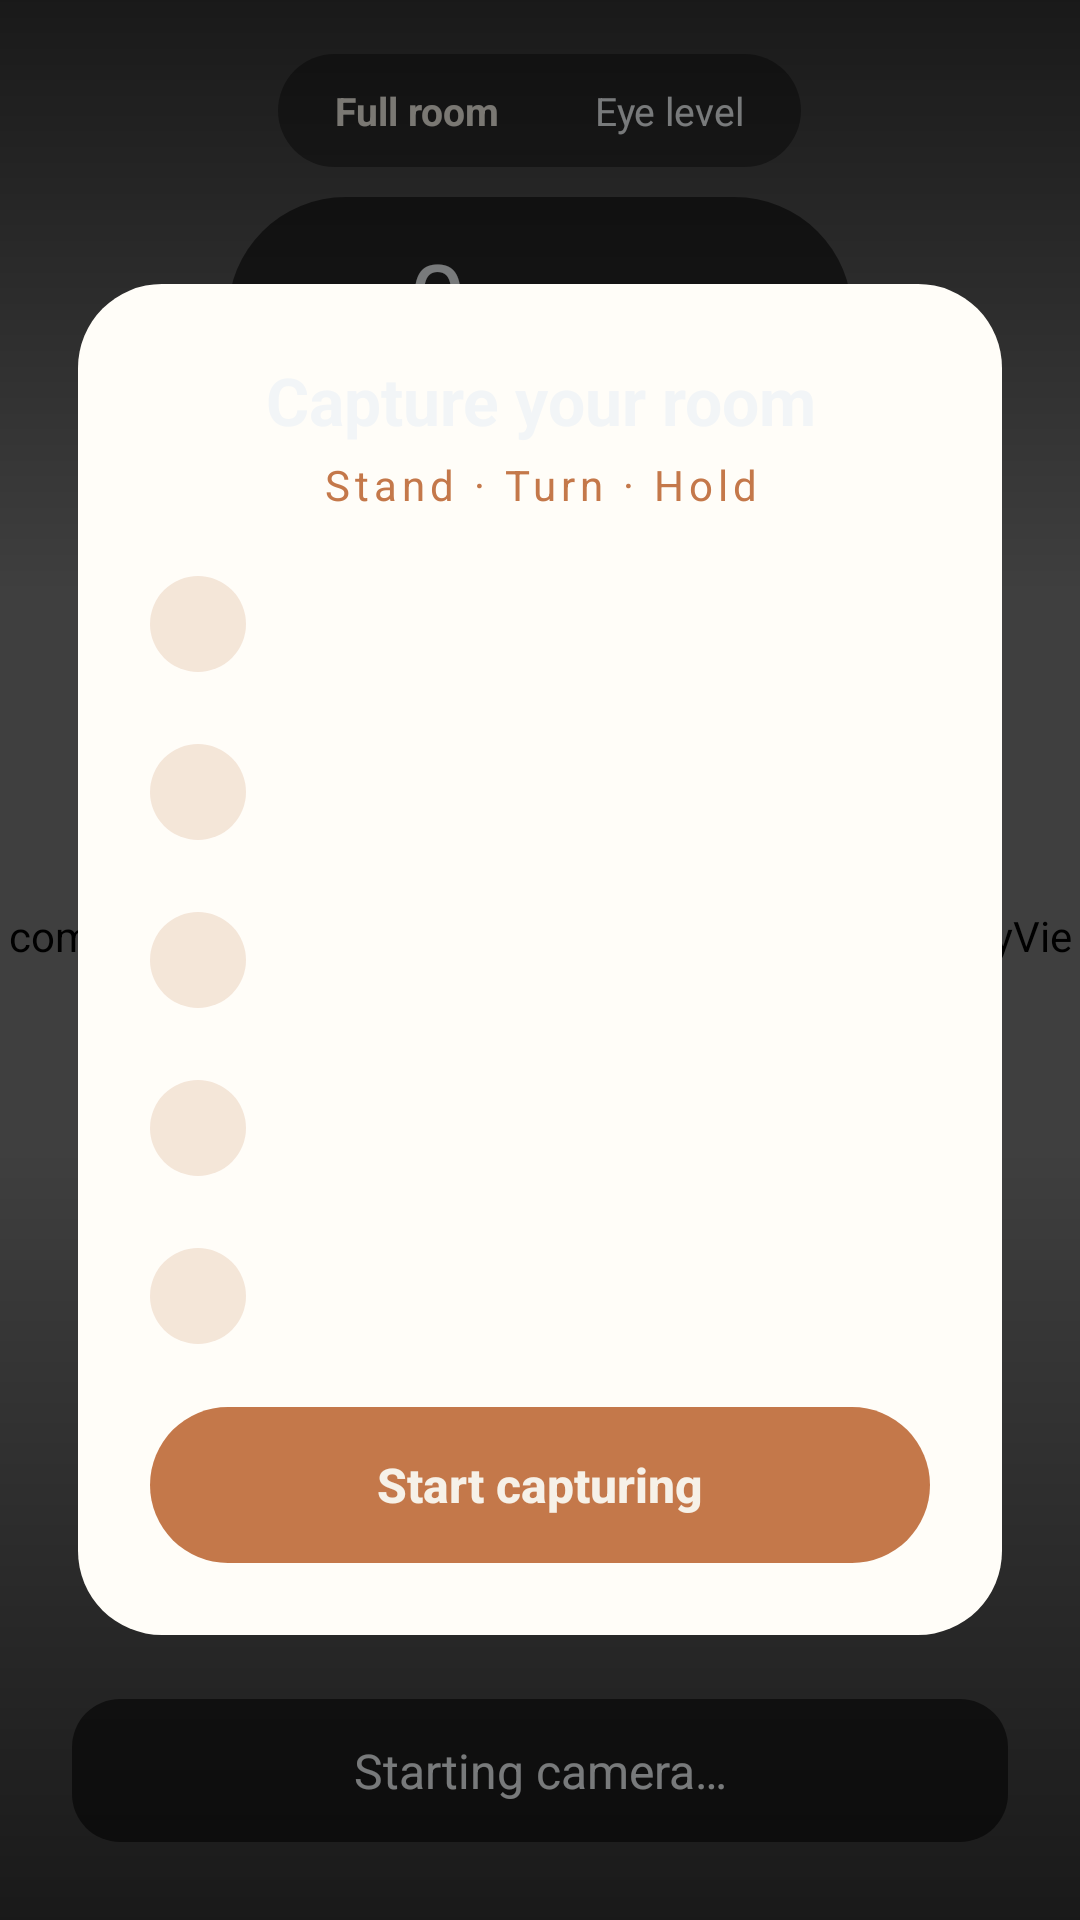

Produce the Android XML layout that renders to this screen, including the resource entries it uses.
<!-- AndroidManifest.xml: application theme Theme.PhotoSphere -->
<!-- res/layout/fragment_capture.xml -->
<?xml version="1.0" encoding="utf-8"?>
<FrameLayout xmlns:android="http://schemas.android.com/apk/res/android"
    android:layout_width="match_parent"
    android:layout_height="match_parent"
    android:background="@android:color/black">

    <androidx.camera.view.PreviewView
        android:id="@+id/preview_view"
        android:layout_width="match_parent"
        android:layout_height="match_parent" />

    <com.n30dyn4m1c.photosphere.camera.TargetOverlayView
        android:id="@+id/target_overlay"
        android:layout_width="match_parent"
        android:layout_height="match_parent" />

    <View
        android:layout_width="match_parent"
        android:layout_height="200dp"
        android:layout_gravity="top"
        android:background="@drawable/bg_gradient_top" />

    <View
        android:layout_width="match_parent"
        android:layout_height="260dp"
        android:layout_gravity="bottom"
        android:background="@drawable/bg_gradient_bottom" />

    <ImageButton
        android:id="@+id/button_undo"
        android:layout_width="48dp"
        android:layout_height="48dp"
        android:layout_gravity="start|top"
        android:layout_marginStart="20dp"
        android:layout_marginTop="22dp"
        android:background="@drawable/bg_circle_glass"
        android:contentDescription="@string/capture_undo"
        android:padding="10dp"
        android:src="@drawable/ic_undo"
        android:visibility="gone" />

    <LinearLayout
        android:id="@+id/capture_top_hud"
        android:layout_width="match_parent"
        android:layout_height="wrap_content"
        android:layout_gravity="top"
        android:gravity="center_horizontal"
        android:orientation="vertical"
        android:paddingLeft="24dp"
        android:paddingTop="18dp"
        android:paddingRight="24dp">

        <LinearLayout
            android:id="@+id/scope_selector"
            android:layout_width="wrap_content"
            android:layout_height="wrap_content"
            android:background="@drawable/bg_pill_glass_dim"
            android:orientation="horizontal"
            android:padding="3dp">

            <TextView
                android:id="@+id/scope_sphere"
                android:layout_width="wrap_content"
                android:layout_height="wrap_content"
                android:background="@drawable/bg_scope_segment"
                android:paddingLeft="16dp"
                android:paddingTop="7dp"
                android:paddingRight="16dp"
                android:paddingBottom="7dp"
                android:text="@string/capture_scope_sphere"
                android:textColor="@color/sphere_background"
                android:textSize="13sp"
                android:textStyle="bold" />

            <TextView
                android:id="@+id/scope_ring"
                android:layout_width="wrap_content"
                android:layout_height="wrap_content"
                android:background="@drawable/bg_scope_segment"
                android:paddingLeft="16dp"
                android:paddingTop="7dp"
                android:paddingRight="16dp"
                android:paddingBottom="7dp"
                android:text="@string/capture_scope_ring"
                android:textColor="@color/glass_content"
                android:textSize="13sp" />
        </LinearLayout>

        <LinearLayout
            android:id="@+id/progress_pill"
            android:layout_width="wrap_content"
            android:layout_height="wrap_content"
            android:layout_marginTop="10dp"
            android:background="@drawable/bg_pill_glass"
            android:gravity="center_horizontal"
            android:minWidth="200dp"
            android:orientation="vertical"
            android:paddingLeft="24dp"
            android:paddingTop="11dp"
            android:paddingRight="24dp"
            android:paddingBottom="11dp">

            <LinearLayout
                android:layout_width="wrap_content"
                android:layout_height="wrap_content"
                android:gravity="bottom"
                android:orientation="horizontal">

                <TextView
                    android:id="@+id/progress_captured"
                    android:layout_width="wrap_content"
                    android:layout_height="wrap_content"
                    android:text="0"
                    android:textColor="@color/glass_content"
                    android:textSize="34sp" />

                <TextView
                    android:id="@+id/progress_total"
                    android:layout_width="wrap_content"
                    android:layout_height="wrap_content"
                    android:layout_marginStart="5dp"
                    android:paddingBottom="4dp"
                    android:text="/ 0"
                    android:textColor="@color/glass_content_dim"
                    android:textSize="16sp" />

                <TextView
                    android:layout_width="wrap_content"
                    android:layout_height="wrap_content"
                    android:layout_marginStart="5dp"
                    android:paddingBottom="5dp"
                    android:text="@string/capture_progress_frames"
                    android:textColor="@color/glass_content_dim"
                    android:textSize="12sp" />
            </LinearLayout>

            <ProgressBar
                android:id="@+id/progress_bar"
                style="?android:attr/progressBarStyleHorizontal"
                android:layout_width="160dp"
                android:layout_height="3dp"
                android:layout_marginTop="8dp"
                android:max="1000"
                android:progress="0"
                android:progressTint="@color/sphere_accent"
                android:progressBackgroundTint="@color/glass_content_75" />

            <TextView
                android:id="@+id/progress_rings"
                android:layout_width="wrap_content"
                android:layout_height="wrap_content"
                android:layout_marginTop="7dp"
                android:textColor="@color/glass_content_dim"
                android:textSize="12sp"
                android:visibility="gone" />
        </LinearLayout>

        <LinearLayout
            android:id="@+id/chip_focus"
            android:layout_width="wrap_content"
            android:layout_height="wrap_content"
            android:layout_marginTop="10dp"
            android:background="@drawable/bg_pill_glass"
            android:gravity="center_vertical"
            android:orientation="horizontal"
            android:paddingLeft="10dp"
            android:paddingTop="6dp"
            android:paddingRight="13dp"
            android:paddingBottom="6dp"
            android:visibility="gone">

            <View
                android:layout_width="6dp"
                android:layout_height="6dp"
                android:background="@drawable/bg_focus_dot" />

            <TextView
                android:id="@+id/chip_focus_text"
                android:layout_width="wrap_content"
                android:layout_height="wrap_content"
                android:layout_marginStart="7dp"
                android:textColor="@color/glass_content_88"
                android:textSize="13sp" />
        </LinearLayout>
    </LinearLayout>

    <LinearLayout
        android:id="@+id/capture_bottom_hud"
        android:layout_width="match_parent"
        android:layout_height="wrap_content"
        android:layout_gravity="bottom"
        android:gravity="center_horizontal"
        android:orientation="vertical"
        android:paddingLeft="24dp"
        android:paddingRight="24dp"
        android:paddingBottom="26dp">

        <TextView
            android:id="@+id/hint_text"
            android:layout_width="match_parent"
            android:layout_height="wrap_content"
            android:background="@drawable/bg_hint_card"
            android:gravity="center"
            android:paddingLeft="20dp"
            android:paddingTop="13dp"
            android:paddingRight="20dp"
            android:paddingBottom="13dp"
            android:text="@string/capture_starting"
            android:textColor="@color/glass_content"
            android:textSize="16sp" />

        <LinearLayout
            android:id="@+id/debug_toggles"
            android:layout_width="match_parent"
            android:layout_height="wrap_content"
            android:gravity="center"
            android:orientation="horizontal"
            android:visibility="gone">

            <TextView
                android:id="@+id/debug_distortion"
                android:layout_width="wrap_content"
                android:layout_height="wrap_content"
                android:padding="8dp"
                android:textColor="@color/glass_content_dim"
                android:textSize="12sp" />

            <TextView
                android:id="@+id/debug_refine"
                android:layout_width="wrap_content"
                android:layout_height="wrap_content"
                android:padding="8dp"
                android:textColor="@color/glass_content_dim"
                android:textSize="12sp" />

            <TextView
                android:id="@+id/debug_seam"
                android:layout_width="wrap_content"
                android:layout_height="wrap_content"
                android:padding="8dp"
                android:textColor="@color/glass_content_dim"
                android:textSize="12sp" />

            <TextView
                android:id="@+id/debug_color"
                android:layout_width="wrap_content"
                android:layout_height="wrap_content"
                android:padding="8dp"
                android:textColor="@color/glass_content_dim"
                android:textSize="12sp" />
        </LinearLayout>

        <Button
            android:id="@+id/button_finish"
            style="@style/Widget.PhotoSphere.PillButton"
            android:layout_width="match_parent"
            android:layout_height="54dp"
            android:layout_marginTop="14dp"
            android:text="@string/capture_finish_stitch"
            android:visibility="gone" />

        <Button
            android:id="@+id/button_restart"
            style="@style/Widget.PhotoSphere.TextButton"
            android:layout_width="wrap_content"
            android:layout_height="wrap_content"
            android:text="@string/capture_restart"
            android:textColor="@color/glass_content"
            android:visibility="gone" />
    </LinearLayout>

    <include
        android:id="@+id/instructions_overlay"
        layout="@layout/overlay_capture_instructions" />

    <TextView
        android:id="@+id/snackbar_text"
        android:layout_width="match_parent"
        android:layout_height="wrap_content"
        android:layout_gravity="bottom"
        android:layout_margin="16dp"
        android:background="@drawable/bg_hint_card"
        android:padding="14dp"
        android:textColor="@color/glass_content"
        android:visibility="gone" />

</FrameLayout>
<!-- res/layout/overlay_capture_instructions.xml (included above) -->
<?xml version="1.0" encoding="utf-8"?>
<FrameLayout xmlns:android="http://schemas.android.com/apk/res/android"
    android:layout_width="match_parent"
    android:layout_height="match_parent"
    android:background="@color/instructions_scrim"
    android:clickable="true"
    android:focusable="true">

    <ScrollView
        android:layout_width="match_parent"
        android:layout_height="wrap_content"
        android:layout_gravity="center"
        android:layout_marginLeft="26dp"
        android:layout_marginRight="26dp"
        android:fillViewport="true">

        <LinearLayout
            android:layout_width="match_parent"
            android:layout_height="wrap_content"
            android:background="@drawable/bg_surface_card"
            android:orientation="vertical"
            android:padding="24dp">

            <TextView
                android:layout_width="match_parent"
                android:layout_height="wrap_content"
                android:gravity="center"
                android:text="@string/capture_instructions_title"
                android:textColor="@color/glass_content"
                android:textSize="22sp"
                android:textStyle="bold" />

            <TextView
                android:layout_width="match_parent"
                android:layout_height="wrap_content"
                android:layout_marginTop="4dp"
                android:gravity="center"
                android:letterSpacing="0.12"
                android:text="@string/capture_instructions_subtitle"
                android:textColor="@color/sphere_accent"
                android:textSize="14sp" />

            <include
                android:id="@+id/step_1"
                layout="@layout/item_instruction_step" />

            <include
                android:id="@+id/step_2"
                layout="@layout/item_instruction_step" />

            <include
                android:id="@+id/step_3"
                layout="@layout/item_instruction_step" />

            <include
                android:id="@+id/step_4"
                layout="@layout/item_instruction_step" />

            <include
                android:id="@+id/step_5"
                layout="@layout/item_instruction_step" />

            <Button
                android:id="@+id/button_instructions_dismiss"
                style="@style/Widget.PhotoSphere.PillButton"
                android:layout_width="match_parent"
                android:layout_height="52dp"
                android:layout_marginTop="18dp"
                android:text="@string/capture_instructions_dismiss" />
        </LinearLayout>
    </ScrollView>

</FrameLayout>
<!-- res/layout/item_instruction_step.xml (included above) -->
<?xml version="1.0" encoding="utf-8"?>
<LinearLayout xmlns:android="http://schemas.android.com/apk/res/android"
    android:layout_width="match_parent"
    android:layout_height="wrap_content"
    android:layout_marginTop="18dp"
    android:gravity="center_vertical"
    android:orientation="horizontal">

    <TextView
        android:id="@+id/step_number"
        android:layout_width="32dp"
        android:layout_height="32dp"
        android:background="@drawable/bg_step_circle"
        android:gravity="center"
        android:textColor="@color/sphere_accent"
        android:textStyle="bold" />

    <LinearLayout
        android:layout_width="0dp"
        android:layout_height="wrap_content"
        android:layout_marginStart="14dp"
        android:layout_weight="1"
        android:orientation="vertical">

        <TextView
            android:id="@+id/step_label"
            android:layout_width="match_parent"
            android:layout_height="wrap_content"
            android:textColor="@color/glass_content"
            android:textSize="14sp"
            android:textStyle="bold" />

        <TextView
            android:id="@+id/step_detail"
            android:layout_width="match_parent"
            android:layout_height="wrap_content"
            android:textColor="@color/glass_content_75"
            android:textSize="14sp" />
    </LinearLayout>

</LinearLayout>
<!-- resources referenced by this layout -->
<resources>
  <color name="glass_content">#FFF2F5F7</color>
  <color name="glass_content_75">#BFF2F5F7</color>
  <color name="glass_content_88">#E0F2F5F7</color>
  <color name="glass_content_dim">#9EF2F5F7</color>
  <color name="instructions_scrim">#80000000</color>
  <color name="sphere_accent">#FFC4784A</color>
  <color name="sphere_background">#FFF6F1E8</color>
  <!-- drawable bg_circle_glass (drawable) -->
  <?xml version="1.0" encoding="utf-8"?>
  <shape xmlns:android="http://schemas.android.com/apk/res/android"
      android:shape="oval">
      <solid android:color="@color/glass_surface" />
  </shape>
  <!-- drawable bg_focus_dot (drawable) -->
  <?xml version="1.0" encoding="utf-8"?>
  <shape xmlns:android="http://schemas.android.com/apk/res/android"
      android:shape="oval">
      <solid android:color="@color/sphere_accent" />
      <size
          android:width="6dp"
          android:height="6dp" />
  </shape>
  <!-- drawable bg_gradient_top (drawable) -->
  <?xml version="1.0" encoding="utf-8"?>
  <shape xmlns:android="http://schemas.android.com/apk/res/android"
      android:shape="rectangle">
      <gradient
          android:angle="270"
          android:endColor="@android:color/transparent"
          android:startColor="@color/chrome_scrim" />
  </shape>
  <!-- drawable bg_hint_card (drawable) -->
  <?xml version="1.0" encoding="utf-8"?>
  <shape xmlns:android="http://schemas.android.com/apk/res/android"
      android:shape="rectangle">
      <solid android:color="@color/glass_surface" />
      <corners android:radius="16dp" />
  </shape>
  <!-- drawable bg_pill_glass (drawable) -->
  <?xml version="1.0" encoding="utf-8"?>
  <shape xmlns:android="http://schemas.android.com/apk/res/android"
      android:shape="rectangle">
      <solid android:color="@color/glass_surface" />
      <corners android:radius="999dp" />
  </shape>
  <!-- drawable bg_pill_glass_dim (drawable) -->
  <?xml version="1.0" encoding="utf-8"?>
  <shape xmlns:android="http://schemas.android.com/apk/res/android"
      android:shape="rectangle">
      <solid android:color="@color/glass_surface_dim" />
      <corners android:radius="999dp" />
  </shape>
  <!-- drawable bg_step_circle (drawable) -->
  <?xml version="1.0" encoding="utf-8"?>
  <shape xmlns:android="http://schemas.android.com/apk/res/android"
      android:shape="oval">
      <solid android:color="@color/sphere_accent_18" />
  </shape>
  <!-- drawable bg_surface_card (drawable) -->
  <?xml version="1.0" encoding="utf-8"?>
  <shape xmlns:android="http://schemas.android.com/apk/res/android"
      android:shape="rectangle">
      <solid android:color="@color/sphere_surface" />
      <corners android:radius="28dp" />
  </shape>
  <string name="capture_finish_stitch">Finish room</string>
  <string name="capture_instructions_dismiss">Start capturing</string>
  <string name="capture_instructions_subtitle">Stand · Turn · Hold</string>
  <string name="capture_instructions_title">Capture your room</string>
  <string name="capture_progress_frames">frames</string>
  <string name="capture_restart">Start a new room</string>
  <string name="capture_scope_ring">Eye level</string>
  <string name="capture_scope_sphere">Full room</string>
  <string name="capture_starting">Starting camera…</string>
  <string name="capture_undo">Undo last shot</string>
  <style name="Widget.PhotoSphere.TextButton" parent="Widget.AppCompat.Button.Borderless">
          <item name="android:textAllCaps">false</item>
          <item name="android:textColor">@color/glass_content</item>
          <item name="android:minHeight">40dp</item>
      </style>
  <color name="glass_surface">#8C000000</color>
  <color name="chrome_scrim">#99000000</color>
  <color name="glass_surface_dim">#61000000</color>
  <color name="sphere_accent_18">#2EC4784A</color>
  <color name="sphere_surface">#FFFFFDF8</color>
  <color name="sphere_on_surface">#FF2C241C</color>
  <color name="sphere_on_surface_variant">#FF6B5B4F</color>
  <color name="sphere_accent_22">#38C4784A</color>
</resources>
